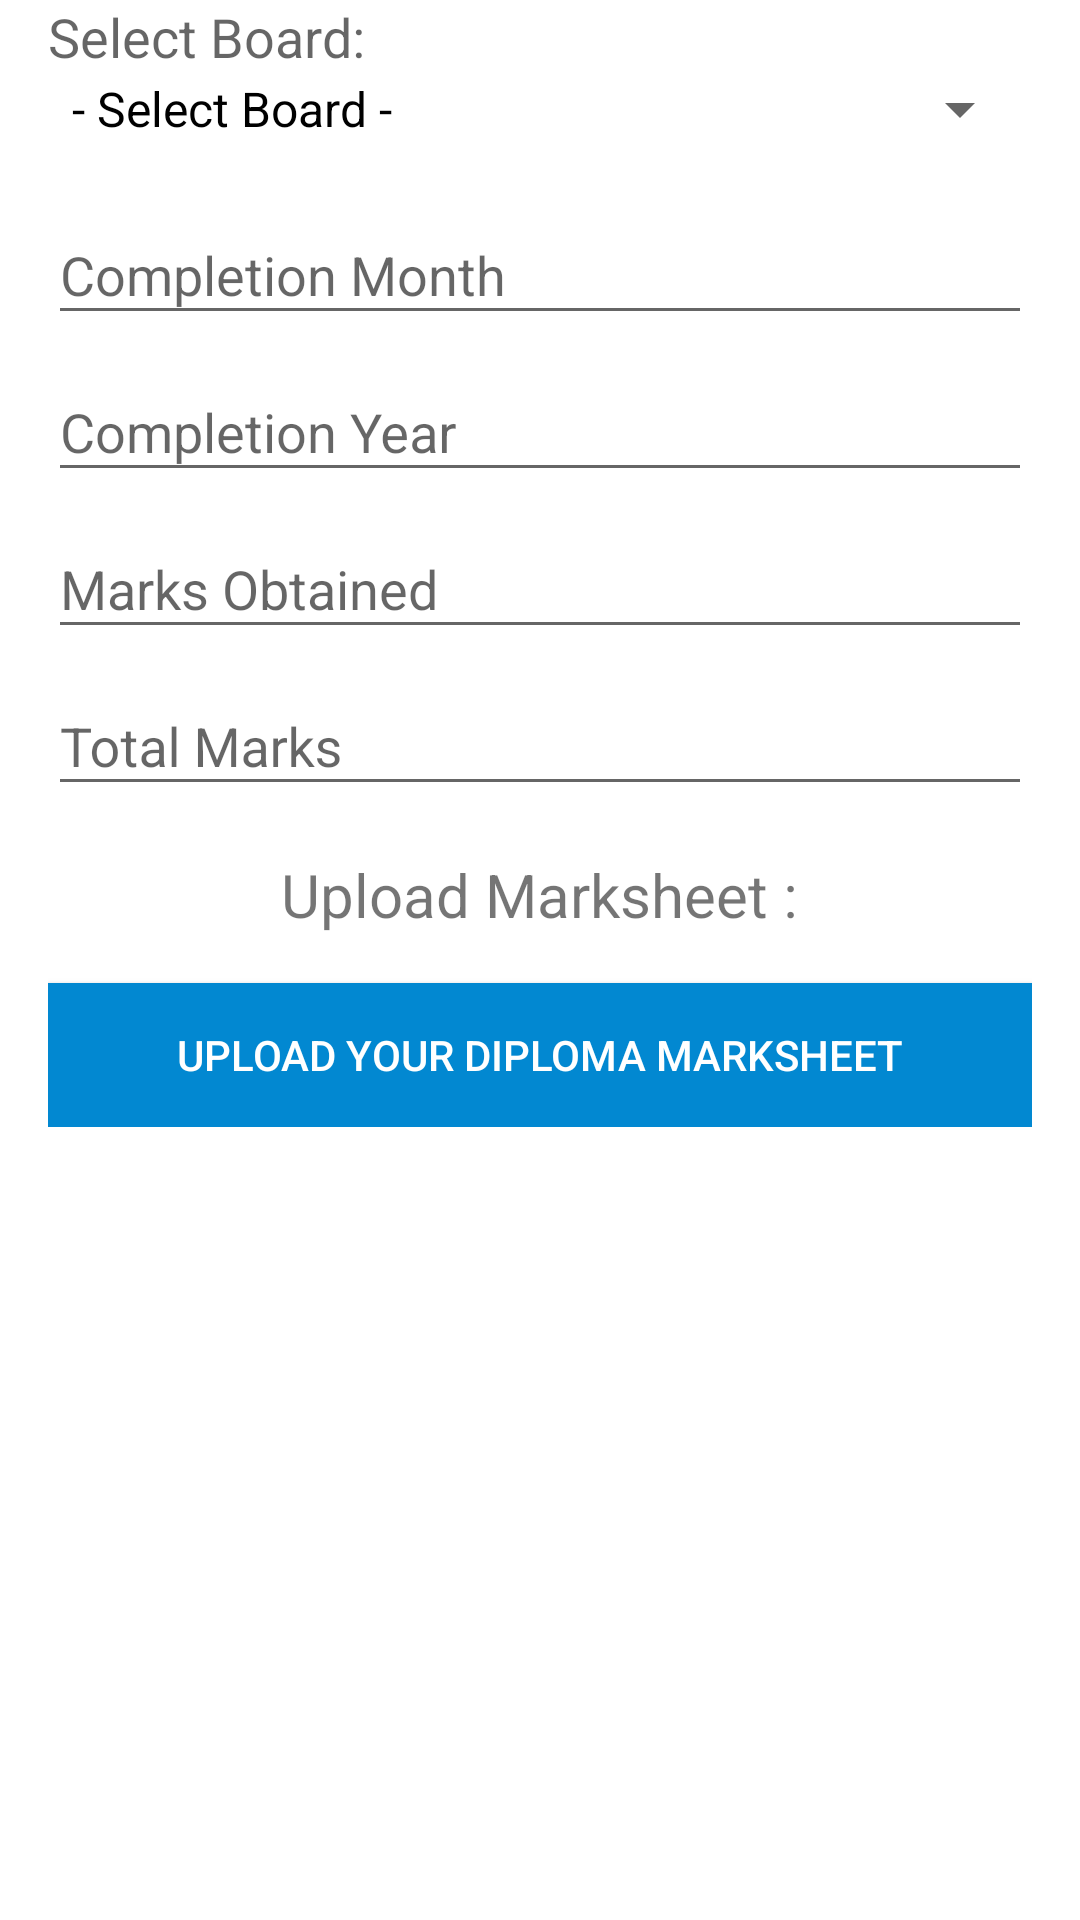

This screen was rendered from an Android layout file. Write that file and the resources it references.
<!-- AndroidManifest.xml: application theme AppTheme -->
<!-- res/layout/diploma_acads.xml -->
<?xml version="1.0" encoding="utf-8"?>
<LinearLayout xmlns:android="http://schemas.android.com/apk/res/android"
    android:layout_width="match_parent"
    android:layout_height="match_parent"
    android:background="#fff"
    android:orientation="vertical"
    android:paddingLeft="@dimen/activity_vertical_margin"
    android:paddingRight="@dimen/activity_vertical_margin">

    <ScrollView
        android:layout_width="match_parent"
        android:layout_height="match_parent">

        <LinearLayout
            android:layout_width="match_parent"
            android:layout_height="wrap_content"
            android:orientation="vertical">

            <TextView
                android:id="@+id/textView2"
                style="@style/TextAppearance.AppCompat.Medium"
                android:layout_width="wrap_content"
                android:layout_height="wrap_content"
                android:text="Select Board: " />

            <Spinner
                android:id="@+id/dboardspinner"
                android:layout_width="match_parent"
                android:layout_height="wrap_content"
                android:entries="@array/dboardarray" />

            <com.google.android.material.textfield.TextInputLayout
                android:layout_width="match_parent"
                android:layout_height="wrap_content">

                <com.google.android.material.textfield.TextInputEditText
                    android:id="@+id/otherboardetindboard"
                    android:layout_width="match_parent"

                    android:layout_height="wrap_content"
                    android:hint="NULL"
                    android:inputType="textPersonName"
                    android:visibility="gone" />
            </com.google.android.material.textfield.TextInputLayout>

            <com.google.android.material.textfield.TextInputLayout
                android:layout_width="match_parent"
                android:layout_height="wrap_content">

                <com.google.android.material.textfield.TextInputEditText
                    android:id="@+id/completionMonthdboard"
                    android:layout_width="match_parent"

                    android:layout_height="wrap_content"
                    android:hint="Completion Month"
                    android:inputType="textCapCharacters"
                    android:maxLength="3" />


            </com.google.android.material.textfield.TextInputLayout>

            <com.google.android.material.textfield.TextInputLayout
                android:layout_width="match_parent"
                android:layout_height="wrap_content">

                <com.google.android.material.textfield.TextInputEditText
                    android:id="@+id/completionYeardboard"
                    android:layout_width="match_parent"

                    android:layout_height="wrap_content"
                    android:hint="Completion Year"
                    android:inputType="number" />


            </com.google.android.material.textfield.TextInputLayout>

            <com.google.android.material.textfield.TextInputLayout
                android:layout_width="match_parent"
                android:layout_height="wrap_content">

                <com.google.android.material.textfield.TextInputEditText
                    android:id="@+id/marksObtaineddboard"
                    android:layout_width="match_parent"

                    android:layout_height="wrap_content"
                    android:hint="Marks Obtained"
                    android:inputType="number" />


            </com.google.android.material.textfield.TextInputLayout>

            <com.google.android.material.textfield.TextInputLayout
                android:layout_width="match_parent"
                android:layout_height="wrap_content">

                <com.google.android.material.textfield.TextInputEditText
                    android:id="@+id/totalMarksdBoard"
                    android:layout_width="match_parent"

                    android:layout_height="wrap_content"
                    android:hint="Total Marks"
                    android:inputType="number" />


            </com.google.android.material.textfield.TextInputLayout>


            <LinearLayout
                android:layout_marginTop="@dimen/activity_vertical_margin"
                android:layout_width="match_parent"
                android:layout_height="wrap_content"
                android:layout_gravity="center"
                android:gravity="center"
                android:orientation="horizontal">

                <TextView
                    android:layout_width="wrap_content"
                    android:layout_height="wrap_content"
                    android:text="Upload Marksheet :"
                    android:textSize="20sp" />

                <TextView
                    android:id="@+id/downloaddboardmarksheet"
                    android:layout_width="wrap_content"
                    android:layout_height="wrap_content"
                    android:text="Download"
                    android:visibility="gone"
                    android:textColor="#3848d2"
                    android:textSize="24sp" />


            </LinearLayout>

            <Button
                android:layout_marginTop="@dimen/activity_vertical_margin"
                android:id="@+id/dmarksheetButton"
                android:layout_width="match_parent"
                android:layout_height="wrap_content"
                android:layout_weight="1"

                android:background="@color/colorPrimary"
                android:textColor="#fff"
                android:text="Upload your Diploma Marksheet" />

        </LinearLayout>
    </ScrollView>
</LinearLayout>
<!-- resources referenced by this layout -->
<resources>
  <string-array name="dboardarray">
  
          <item>- Select Board -</item>
          <item>Not Applicable</item>
          <item>MSBTE</item>
          <item>Other</item>
  
  
      </string-array>
  <color name="colorPrimary">#0288D1
      </color>
  <dimen name="activity_vertical_margin">16dp</dimen>
  <style name="AppTheme" parent="Theme.AppCompat.DayNight.DarkActionBar">
          
          <item name="colorPrimary">@color/colorPrimary</item>
          <item name="colorPrimaryDark">@color/colorPrimaryDark</item>
          <item name="colorAccent">@color/colorPrimary</item>
          <item name="android:textColorPrimary">?android:attr/colorForeground</item>
          <item name="android:colorBackground">#fff</item>
      </style>
  <color name="colorPrimaryDark">#03a9f4</color>
</resources>
